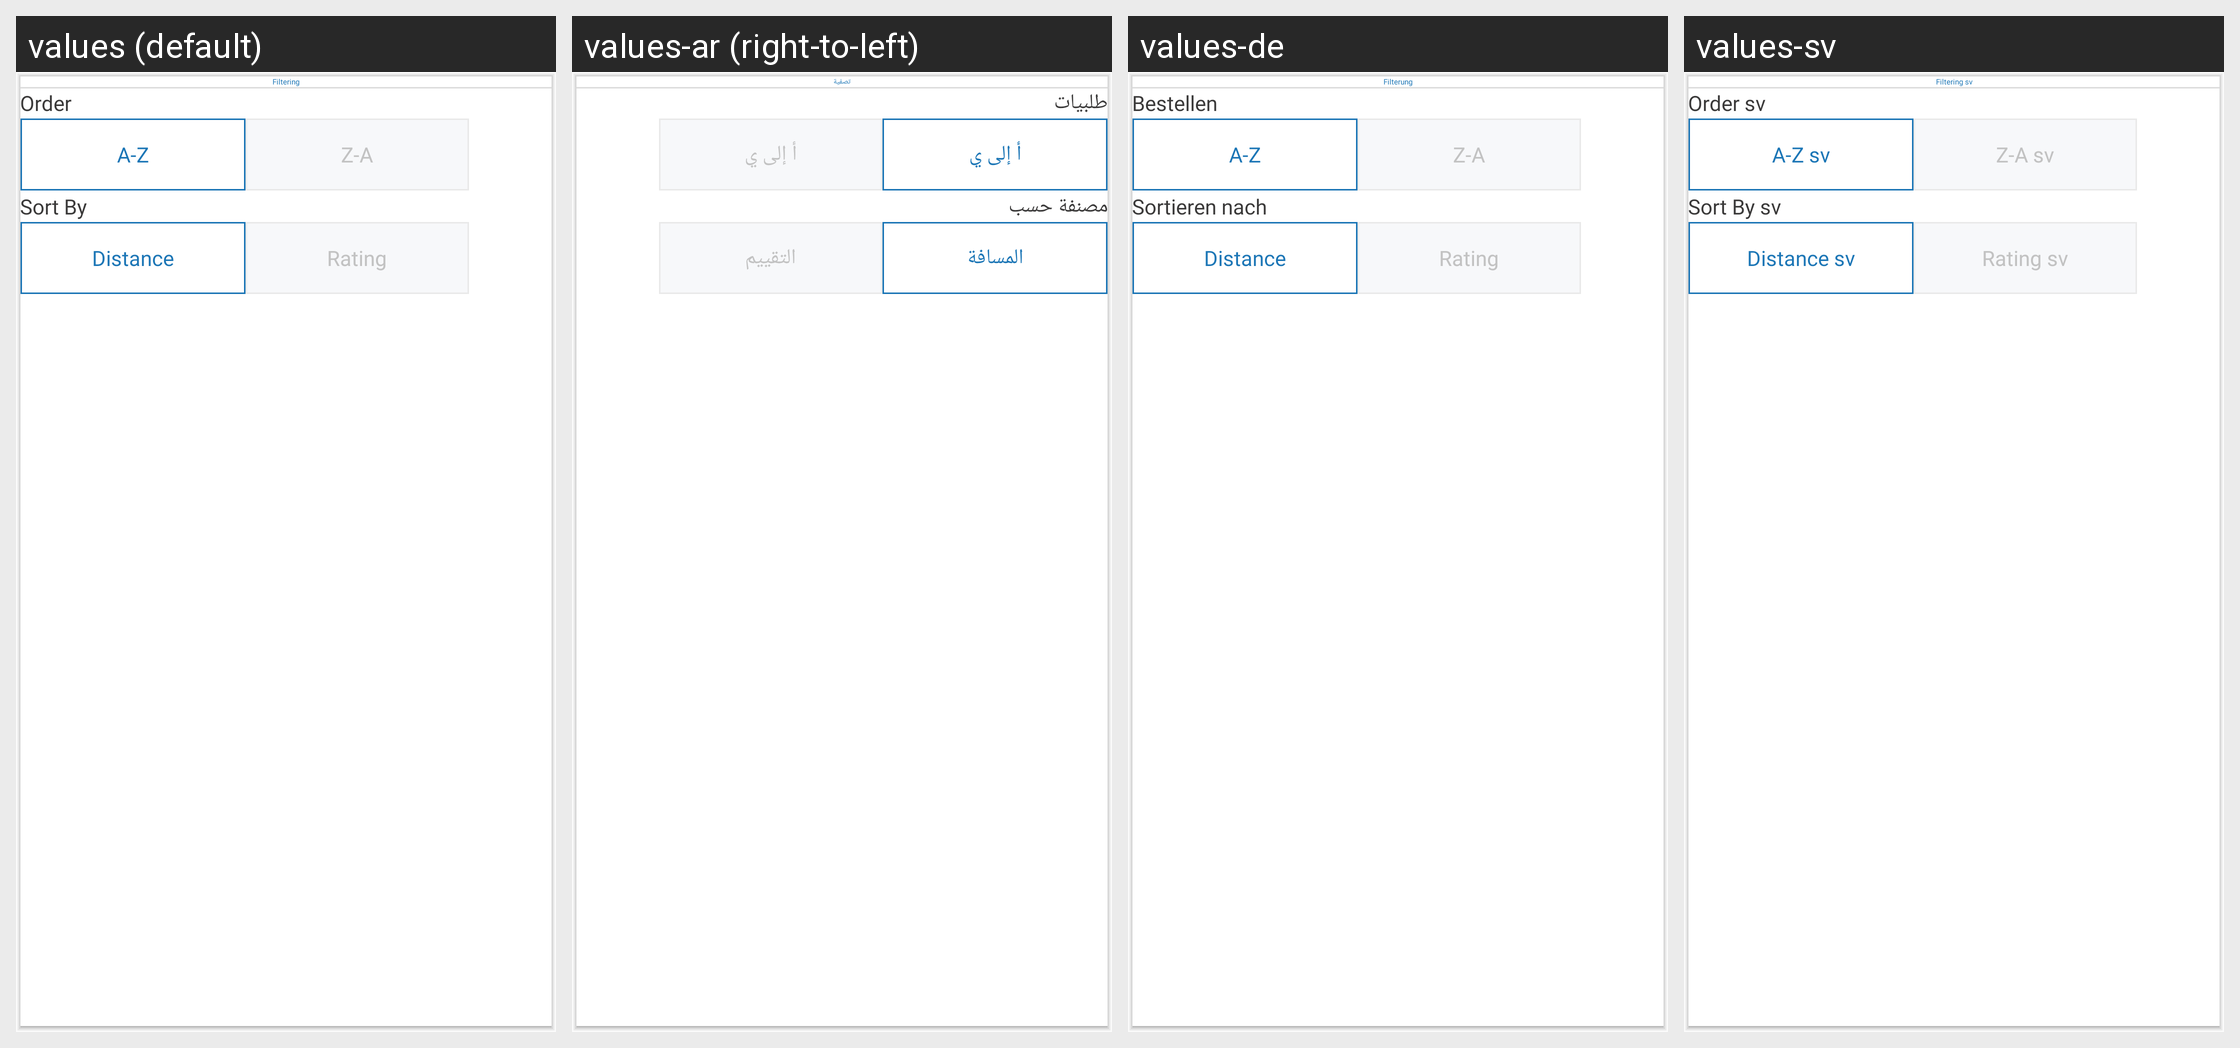

The Android screen above is rendered under several locales of the same app. Produce the string resources it draws, with the default and per-locale values.
Android screen res/layout/popup_filter.xml rendered under 4 locales, left to right: values (default), values-ar (right-to-left), values-de, values-sv. Device: Nexus 5 (rendered at 1080×1920; each locale shown at half size, 540×960, under a caption strip naming it); theme AppTheme.
Strings drawn on this screen, with the default value and each locale's value (text and hints the layout hard-codes, and strings that could not be matched under every locale, appear in the picture but are not listed):

tv_filter
  values: Filtering
  values-ar: تصفية
  values-de: Filterung
  values-sv: Filtering sv

tv_order
  values: Order
  values-ar: طلبيات
  values-de: Bestellen
  values-sv: Order sv

tv_a_z
  values: A-Z
  values-ar: أ إلى ي
  values-de: A-Z
  values-sv: A-Z sv

tv_z_a
  values: Z-A
  values-ar: أ إلى ي
  values-de: Z-A
  values-sv: Z-A sv

tv_sort
  values: Sort By
  values-ar: مصنفة حسب
  values-de: Sortieren nach
  values-sv: Sort By sv

tv_distance
  values: Distance
  values-ar: المسافة
  values-de: Distance
  values-sv: Distance sv

tv_rating
  values: Rating
  values-ar: التقييم
  values-de: Rating
  values-sv: Rating sv
